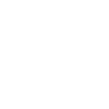
t = 0.00 s
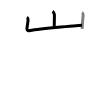
t = 2.50 s
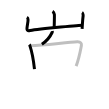
t = 5.25 s
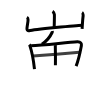
t = 7.75 s
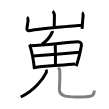
t = 10.50 s
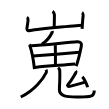
t = 13.00 s

The animated SVG that drew these frames (rendered in a browser with its animation timeline set to each time). Animation: 13 SMIL elements (animate=13); one cycle of 13.00 s.

<svg width="109px" height="109px" viewBox="0 0 px 109px" xmlns="http://www.w3.org/2000/svg" xmlns:xlink="http://www.w3.org/1999/xlink" xml:space="preserve" version="1.1"  baseProfile="full">
<path d="M52.51,11.38c0.56,0.33,1.75,2.48,1.86,3.15c0.11,0.66-0.07,8.58-0.18,12.73" style="fill:none;stroke:black;stroke-width:3;opacity:0">
  <animate attributeType="CSS" attributeName="opacity" from="0" to="1" begin="0s" dur="1s" repeatCount="0" fill="freeze" />
</path>
<path d="M26.93,17.25c0.56,0.33,1.12,1.73,1.12,2.41c0,2.59-0.8,5.09-1.09,8.76c-0.12,1.52,0.83,2.59,2.11,2.28c4.93-1.2,47.83-5.42,52.85-5.55" style="fill:none;stroke:black;stroke-width:3;opacity:0">
  <animate attributeType="CSS" attributeName="opacity" from="0" to="1" begin="1s" dur="1s" repeatCount="0" fill="freeze" />
</path>
<path d="M82.02,12.62c0.56,0.33,1.21,2.48,1.12,3.15c-0.56,4.07-0.64,7.48-1.04,13.19" style="fill:none;stroke:black;stroke-width:3;opacity:0">
  <animate attributeType="CSS" attributeName="opacity" from="0" to="1" begin="2s" dur="1s" repeatCount="0" fill="freeze" />
</path>
<path d="M52.27,31c0.03,0.31,0.11,0.9-0.06,1.26c-2.03,4.41-5.03,8.46-10.33,12.02" style="fill:none;stroke:black;stroke-width:3;opacity:0">
  <animate attributeType="CSS" attributeName="opacity" from="0" to="1" begin="3s" dur="1s" repeatCount="0" fill="freeze" />
</path>
<path d="M29.39,44.52c0.36,0.47,0.37,0.78,0.56,1.36c1.61,4.76,3.58,14.47,4.53,23.23" style="fill:none;stroke:black;stroke-width:3;opacity:0">
  <animate attributeType="CSS" attributeName="opacity" from="0" to="1" begin="4s" dur="1s" repeatCount="0" fill="freeze" />
</path>
<path d="M31.09,45.67c12.75-0.48,36.71-3.45,46.23-3.91c3.5-0.17,4.43,1.86,4.06,3.84c-0.89,4.65-2.16,12.21-5.25,20.53" style="fill:none;stroke:black;stroke-width:3;opacity:0">
  <animate attributeType="CSS" attributeName="opacity" from="0" to="1" begin="5s" dur="1s" repeatCount="0" fill="freeze" />
</path>
<path d="M 55.283334,45.142916 c 0.208634,10.282062 0.261641,12.796614 0.128333,20.018333" style="fill:none;stroke:black;stroke-width:3;opacity:0">
  <animate attributeType="CSS" attributeName="opacity" from="0" to="1" begin="6s" dur="1s" repeatCount="0" fill="freeze" />
</path>
<path d="M32.86,56.08c4.15-0.23,40.87-3.3,46.68-3.77" style="fill:none;stroke:black;stroke-width:3;opacity:0">
  <animate attributeType="CSS" attributeName="opacity" from="0" to="1" begin="7s" dur="1s" repeatCount="0" fill="freeze" />
</path>
<path d="M35.15,67.44c13.59-1.64,26.08-2.07,39.89-3.35" style="fill:none;stroke:black;stroke-width:3;opacity:0">
  <animate attributeType="CSS" attributeName="opacity" from="0" to="1" begin="8s" dur="1s" repeatCount="0" fill="freeze" />
</path>
<path d="M45.96,69.76c0.28,0.56,0.85,1.68,0.4,2.58C43.26,78.55,34.79,90.32,20.75,97" style="fill:none;stroke:black;stroke-width:3;opacity:0">
  <animate attributeType="CSS" attributeName="opacity" from="0" to="1" begin="9s" dur="1s" repeatCount="0" fill="freeze" />
</path>
<path d="M58.15,67.64c0.87,0.87,1.57,1.89,1.62,3.22c0.23,5.96,0.05,9.83-0.39,17.91c-0.44,8.08,8.5,8.22,16.86,8.22c13.69,0,18.02,0.4,18.02-6.51" style="fill:none;stroke:black;stroke-width:3;opacity:0">
  <animate attributeType="CSS" attributeName="opacity" from="0" to="1" begin="10s" dur="1s" repeatCount="0" fill="freeze" />
</path>
<path d="M75.68,70.9c0.26,0.33,0.17,1.83-0.08,2.23c-2.25,3.68-4.04,7.54-7.62,11.29c-1.13,1.19,0.09,2.38,1.7,1.97c5.6-1.42,10.33-2.79,15.77-4.28" style="fill:none;stroke:black;stroke-width:3;opacity:0">
  <animate attributeType="CSS" attributeName="opacity" from="0" to="1" begin="11s" dur="1s" repeatCount="0" fill="freeze" />
</path>
<path d="M82.38,76.78c1.51,1.61,4.83,7.96,5.21,10.46" style="fill:none;stroke:black;stroke-width:3;opacity:0">
  <animate attributeType="CSS" attributeName="opacity" from="0" to="1" begin="12s" dur="1s" repeatCount="0" fill="freeze" />
</path>
</svg>
